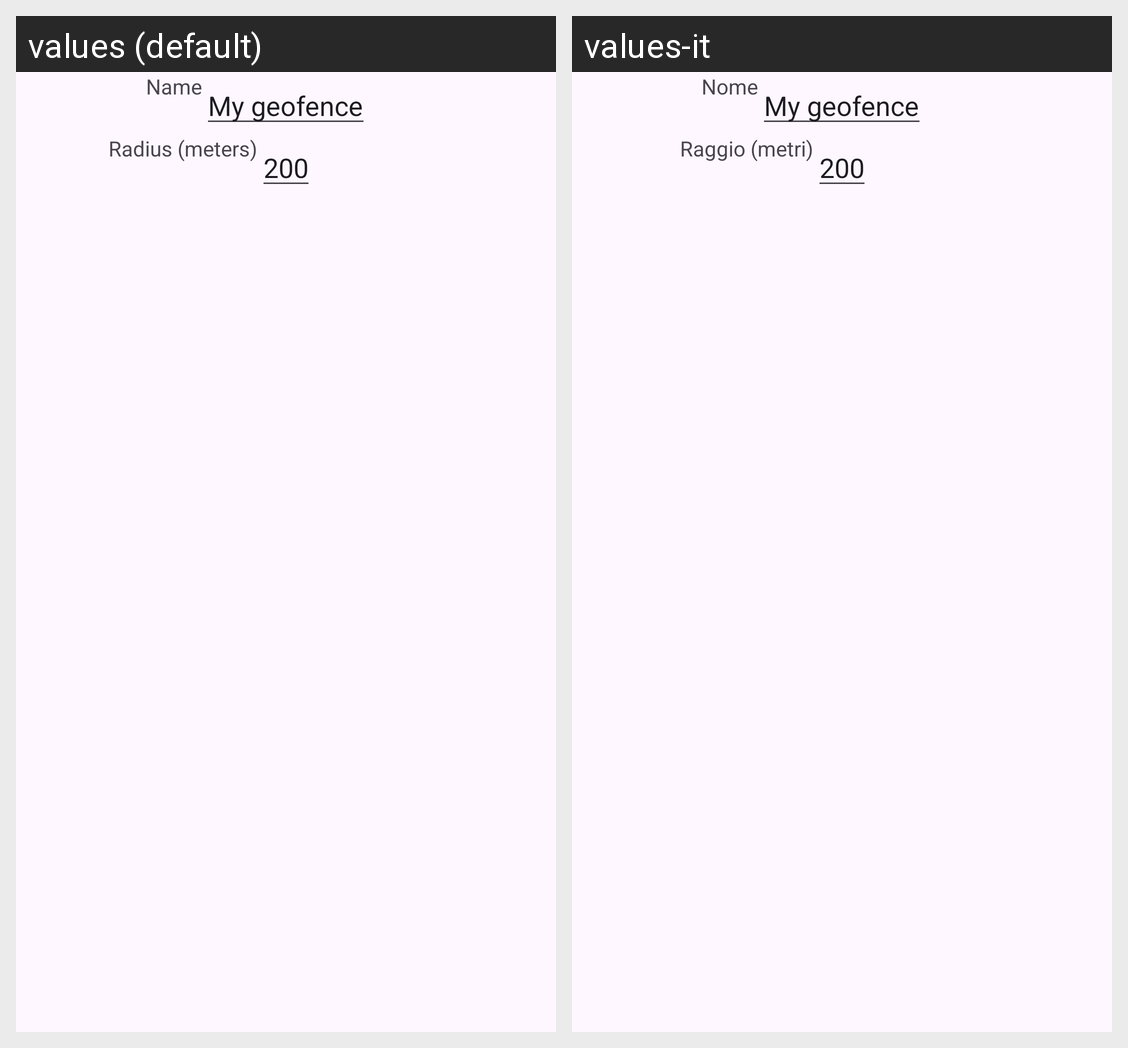

Strings drawn on this Android screen and how each of the app's shown locales translates them:
Android screen res/layout/form_geofence_dialog.xml rendered under 2 locales, left to right: values (default), values-it. Device: Nexus 5 (rendered at 1080×1920; each locale shown at half size, 540×960, under a caption strip naming it); theme Theme.geofencepoc.
Strings drawn on this screen, with the default value and each locale's value (text and hints the layout hard-codes, and strings that could not be matched under every locale, appear in the picture but are not listed):

name
  values: Name
  values-it: Nome

radius
  values: Radius (meters)
  values-it: Raggio (metri)
